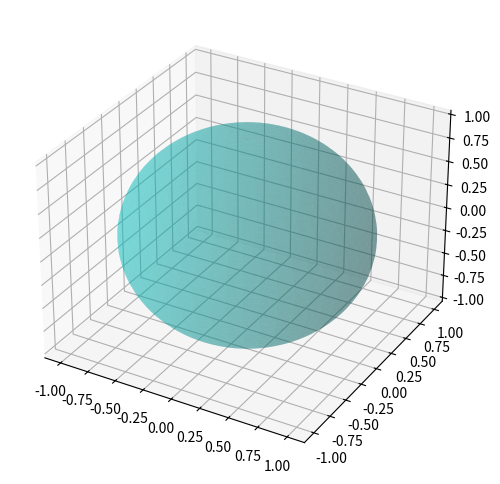

This chart was generated by the following Python code:
"""evolution of a Gaussian wave packet using the time-dependent 
Schrödinger equation."""

# import numpy as np
# import matplotlib.pyplot as plt
# import matplotlib.animation as animation

# # Constants
# hbar = 1  # Reduced Planck's constant
# m = 1  # Mass of the particle
# L = 10  # Length of the box
# N = 200  # Number of points
# dx = L / N
# dt = 0.01  # Time step

# # Spatial grid
# x = np.linspace(-L/2, L/2, N)
# k0 = 5  # Initial wave number

# # Initial Gaussian wave packet (real and imaginary parts)
# psi_real = np.exp(-x**2) * np.cos(k0 * x)
# psi_imag = np.exp(-x**2) * np.sin(k0 * x)

# # Laplacian operator (numerical second derivative)
# def laplacian(psi):
#     return (np.roll(psi, -1) - 2 * psi + np.roll(psi, 1)) / dx**2

# # Plot setup
# fig, ax = plt.subplots()
# ax.set_xlim(-L/2, L/2)
# ax.set_ylim(0, 1)
# line, = ax.plot(x, psi_real**2 + psi_imag**2, 'b', lw=2)

# # Animation update function
# def update(frame):
#     global psi_real, psi_imag
#     psi_real += -hbar * laplacian(psi_imag) * dt / (2 * m)
#     psi_imag += hbar * laplacian(psi_real) * dt / (2 * m)
    
#     # Update wave function probability
#     line.set_ydata(psi_real**2 + psi_imag**2)
#     return line,

# # Create animation
# ani = animation.FuncAnimation(fig, update, frames=2000, interval=50, blit=False)

# # Ensure proper animation display
# plt.pause(0.1)
# plt.show()


"""Gaussian wave packet evolving under the free Schrödinger equation.
np.fft.fftfreq(N, dx) → Generates an array of frequencies for Fourier transforms.
Multiply by 2π →frequency to wave number
np.fft.fft(psi)→Fourier transform to get the momentum-space wave function
np.fft.ifft(...) → Transforms back to position space."""

# import numpy as np
# import matplotlib.pyplot as plt
# import matplotlib.animation as animation

# # Define grid
# N = 256
# L = 10.0
# x = np.linspace(-L, L, N)
# dx = x[1] - x[0]
# k = np.fft.fftfreq(N, dx) * 2 * np.pi

# # Initial wave packet
# x0, sigma, k0 = -2.0, 0.5, 5.0
# psi = np.exp(-(x - x0)**2 / (2 * sigma**2)) * np.exp(1j * k0 * x)
# psi_k = np.fft.fft(psi)

# # Time evolution
# dt, frames = 0.05, 100
# fig, ax = plt.subplots()
# line, = ax.plot(x, np.abs(psi)**2, 'r', lw=2)
# ax.set_xlim(-L, L)
# ax.set_ylim(0, 1)

# def update(n):
#     global psi_k
#     psi_t = np.fft.ifft(psi_k * np.exp(-1j * (k**2) * dt * n / 2))
#     line.set_ydata(np.abs(psi_t)**2)
#     return line,

# ani = animation.FuncAnimation(fig, update, frames=frames, interval=50)
# plt.show()


"""Plotting wavefunctions for the first few quantum states in a 
harmonic oscillator."""

# from scipy.special import hermite
# from scipy.constants import hbar, m_e
# import numpy as np
# import matplotlib.pyplot as plt

# # Define potential
# x = np.linspace(-4, 4, 500)
# V = 0.5 * x**2

# # Compute wavefunctions
# def psi(n, x):
#     return np.exp(-x**2/2) * hermite(n)(x) / np.sqrt(2**n * np.math.factorial(n) * np.sqrt(np.pi))

# # Plot energy levels and wavefunctions
# plt.figure(figsize=(7,5))
# for n in range(4):   #Loops over quantum numbers 
#     plt.plot(x, psi(n, x) + n, label=f'n={n}')  

# plt.plot(x, V, 'k--', label="Potential")
# plt.xlabel('Position')
# plt.ylabel('Energy')
# plt.legend()
# plt.title("Quantum Harmonic Oscillator Wavefunctions")
# plt.show()


"""Simulating a double-slit experiment using Fresnel-Kirchhoff 
diffraction theory."""

# import numpy as np
# import matplotlib.pyplot as plt
# # Define parameters
# wavelength = 500e-9  # 500 nm light
# d = 5e-6  # Slit separation
# L = 1  # Distance to screen
# x = np.linspace(-1e-2, 1e-2, 1000)
# # Compute intensity pattern
# theta = np.arctan(x / L)
# beta = np.pi * d * np.sin(theta) / wavelength
# I = (np.cos(beta))**2
# # Plot
# plt.figure(figsize=(8,4))
# plt.plot(x*1e3, I, 'b', lw=2)
# plt.xlabel("Screen position (mm)")
# plt.ylabel("Intensity")
# plt.title("Double-Slit Interference Pattern")
# plt.show()


"""Simulating wave packet tunneling through a potential barrier
 using Crank-Nicolson method."""

# import numpy as np
# import matplotlib.pyplot as plt
# import matplotlib.animation as animation

# # Grid settings
# N = 400
# L = 10.0
# x = np.linspace(-L, L, N)
# dx = x[1] - x[0]
# dt = 10

# # Initial wave packet
# x0, sigma, k0 = -5.0, 0.5, 5.0
# psi = np.exp(-(x - x0)**2 / (2 * sigma**2)) * np.exp(1j * k0 * x)
# psi /= np.sqrt(np.sum(np.abs(psi)**2))

# # Potential barrier
# V = np.zeros_like(x)
# V[N//2-10:N//2+10] = 10.0

# # Animation
# fig, ax = plt.subplots()
# line, = ax.plot(x, np.abs(psi)**2, 'r', lw=2)
# ax.set_xlim(-L, L)
# ax.set_ylim(0, 1)

# def update(n):
#     global psi
#     psi = psi * np.exp(-1j * dt * V)
#     line.set_ydata(np.abs(psi)**2)
#     return line,

# ani = animation.FuncAnimation(fig, update, frames=200, interval=50)
# plt.show()


"""Visualizing a single qubit state evolution on the Bloch sphere."""

from mpl_toolkits.mplot3d import Axes3D
from matplotlib.animation import FuncAnimation
import numpy as np
import matplotlib.pyplot as plt

# Define Bloch sphere
fig = plt.figure(figsize=(6,6))
ax = fig.add_subplot(111, projection='3d')
u = np.linspace(0, 2*np.pi, 100)
v = np.linspace(0, np.pi, 100)
x = np.outer(np.cos(u), np.sin(v))
y = np.outer(np.sin(u), np.sin(v))
z = np.outer(np.ones(np.size(u)), np.cos(v))
ax.plot_surface(x, y, z, color='c', alpha=0.3)

# Define qubit evolution
theta = np.linspace(0, np.pi, 100)
phi = np.linspace(0, 2*np.pi, 100)

def update(n):
    ax.clear()
    ax.plot_surface(x, y, z, color='c', alpha=0.3)
    ax.quiver(0, 0, 0, np.sin(theta[n])*np.cos(phi[n]), np.sin(theta[n])*np.sin(phi[n]), np.cos(theta[n]), color='r', lw=3)
    return ax,

ani = FuncAnimation(fig, update, frames=100, interval=50)
plt.show()


